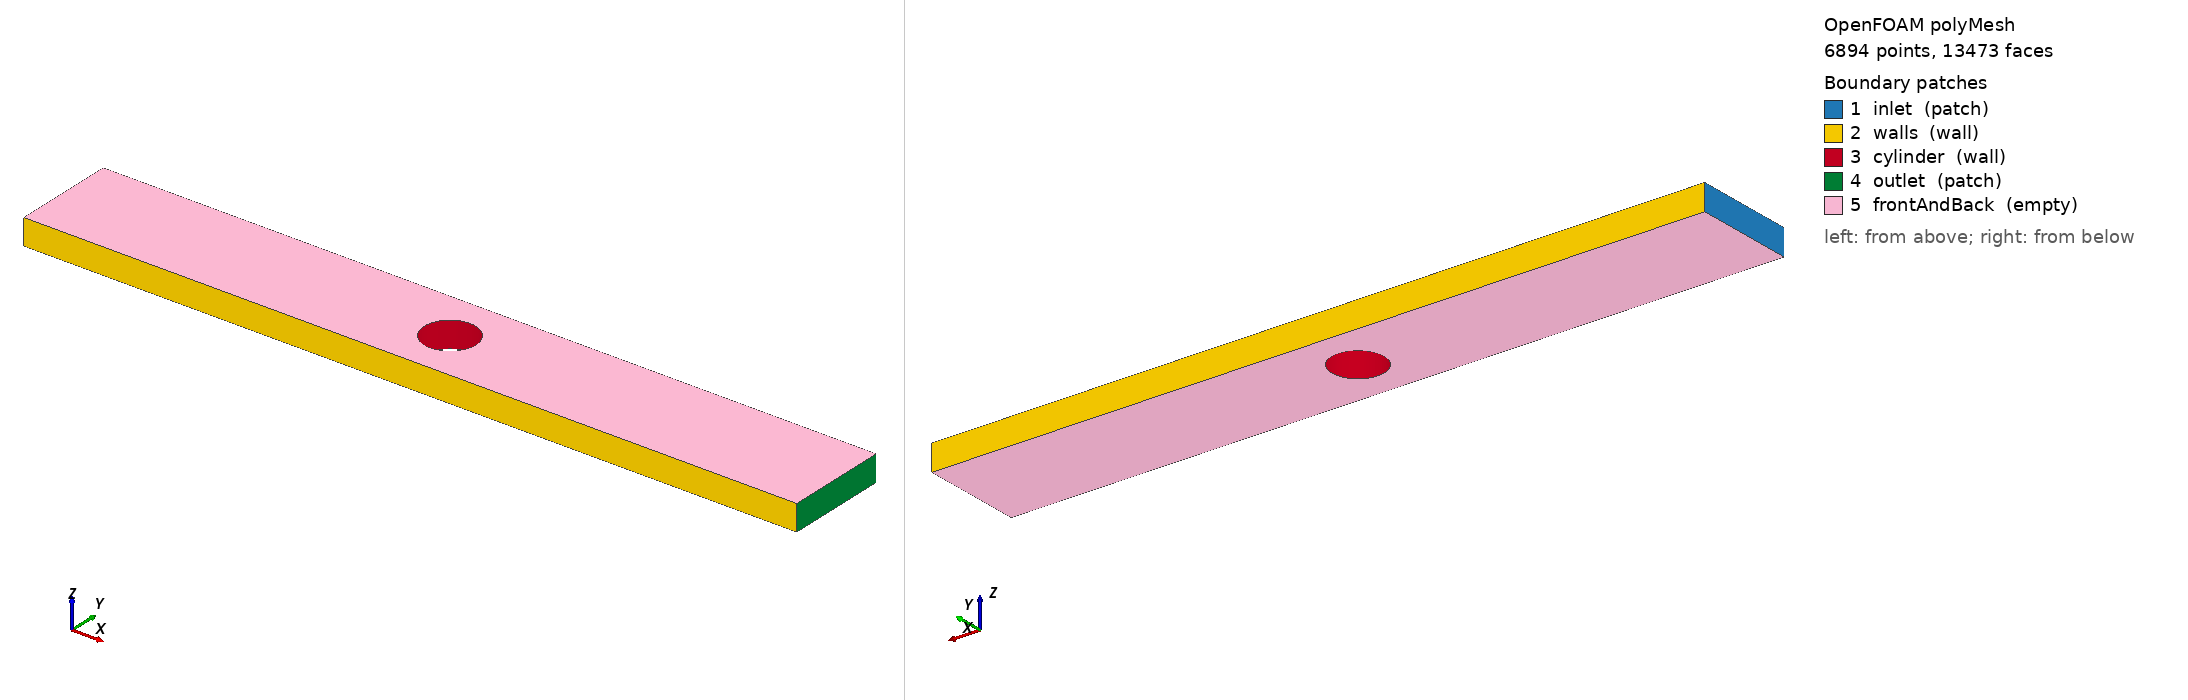

OpenFOAM case: the committed polyMesh, 6894 points, 13473 faces. Boundary patches (legend numbers): 1 inlet (patch), 2 walls (wall), 3 cylinder (wall), 4 outlet (patch), 5 frontAndBack (empty). Left view from above one corner, right view from below the opposite corner. Boundary conditions: 0 field file(s) under 0/; 0 of 5 drawn patches have an entry in a shipped field file.

=== constant/polyMesh/boundary ===
/*--------------------------------*- C++ -*----------------------------------*\
  =========                 |
  \\      /  F ield         | OpenFOAM: The Open Source CFD Toolbox
   \\    /   O peration     | Website:  https://openfoam.org
    \\  /    A nd           | Version:  9
     \\/     M anipulation  |
\*---------------------------------------------------------------------------*/
FoamFile
{
    format      ascii;
    class       polyBoundaryMesh;
    location    "constant/polyMesh";
    object      boundary;
}
// * * * * * * * * * * * * * * * * * * * * * * * * * * * * * * * * * * * * * //

5
(
    inlet
    {
        type            patch;
        nFaces          12;
        startFace       6579;
    }
    walls
    {
        type            wall;
        inGroups        List<word> 1(wall);
        nFaces          116;
        startFace       6591;
    }
    cylinder
    {
        type            wall;
        inGroups        List<word> 1(wall);
        nFaces          62;
        startFace       6707;
    }
    outlet
    {
        type            patch;
        nFaces          20;
        startFace       6769;
    }
    frontAndBack
    {
        type            empty;
        inGroups        List<word> 1(empty);
        nFaces          6684;
        startFace       6789;
    }
)

// ************************************************************************* //


=== system/blockMeshDict ===
/*--------------------------------*- C++ -*----------------------------------*\
| =========                 |                                                 |
| \\      /  F ield         | OpenFOAM: The Open Source CFD Toolbox           |
|  \\    /   O peration     | Website:  https://openfoam.org                  |
|   \\  /    A nd           | Version:  9                                     |
|    \\/     M anipulation  |                                                 |
\*---------------------------------------------------------------------------*/
FoamFile
{
    format      ascii;
    class       dictionary;
    object      blockMeshDict;
}
// * * * * * * * * * * * * * * * * * * * * * * * * * * * * * * * * * * * * * //

convertToMeters 1;

vertices
(
  (-15 0 0)
  (-2.83 0 0)
  (-1 0 0)
  (-0.7071067812 0.7071067812 0)
  (-0.3826834324 0.9238795325 0)
  (0 1 0)
  (0.3826834324 0.9238795325 0)
  (0.7071067812 0.7071067812 0)
  (1 0 0)
  (2.83 0 0)
  (15 0 0)
  (15 2 0)
  (2 2 0)
  (0.83 2 0)
  (0 2 0)
  (-0.83 2 0)
  (-2 2 0)
  (-15 2 0) //End 17

  (-15 0 1)
  (-2.83 0 1)
  (-1 0 1)
  (-0.7071067812 0.7071067812 1)
  (-0.3826834324 0.9238795325 1)
  (0 1 1)
  (0.3826834324 0.9238795325 1)
  (0.7071067812 0.7071067812 1)
  (1 0 1)
  (2.83 0 1)
  (15 0 1)
  (15 2 1)
  (2 2 1)
  (0.83 2 1)
  (0 2 1)
  (-0.83 2 1)
  (-2 2 1)
  (-15 2 1)
  
  

);

blocks
(
    hex (0 1 16 17 18 19 34 35) (23 6 1) simpleGrading (0.12 1 1) //0  (R10 variant: y 40->6 to match block 1 angular; shrunk L_up=15R 23 cells)
    hex (2 3 16 1 20 21 34 19) (6 43 1) simpleGrading (1 30 1) //1   (R10 variant: angular 40->6, target ~30 per 180deg)
    hex (3 4 15 16 21 22 33 34) (4 43 1) simpleGrading (0.5 30 1) //2  (R10 variant: angular 23->4)
    hex (4 5 14 15 22 23 32 33) (4 43 1) simpleGrading (1 30 1) //3   (R10 variant: angular 23->4)
    hex (5 6 13 14 23 24 31 32) (4 43 1) simpleGrading (1 30 1) //4   (R10 variant: angular 23->4)
    hex (6 7 12 13 24 25 30 31) (3 43 1) simpleGrading (2 30 1) //5   (R10 variant: angular 20->3)
    hex (7 8 9 12 25 26 27 30) (10 43 1) simpleGrading (0.2 30 1) //6 (R10 variant: angular 60->10)
    hex (9 10 11 12 27 28 29 30) (20 10 1) simpleGrading (8 5 1) //7  (R10 variant: y 60->10 to match block 6 angular; shrunk L_down=15R 20 cells)
   

);

edges
(
  arc 5 6 (0.195090322 0.9807852804 0)
  arc 6 7 (0.555570233 0.8314696123 0)
  arc 7 8 (0.9238795325 0.3826834324 0)
  arc 12 9 (2.614579077 1.0829941136 0)

  arc 4 5 (-0.195090322 0.9807852804 0)
  arc 3 4 (-0.555570233 0.8314696123 0)
  arc 2 3 (-0.9238795325 0.3826834324 0)
  arc 1 16 (-2.614579077 1.0829941136 0)

  arc 23 24(0.195090322 0.9807852804 1)
  arc 24 25 (0.555570233 0.8314696123 1)
  arc 25 26 (0.9238795325 0.3826834324 1)
  arc 30 27 (2.614579077 1.0829941136 1)

  arc 22 23 (-0.195090322 0.9807852804 1)
  arc 21 22 (-0.555570233 0.8314696123 1)
  arc 20 21 (-0.9238795325 0.3826834324 1)
  arc 19 34 (-2.614579077 1.0829941136 1)

);

boundary
(

    inlet
    {
      type patch;
      faces
      (
            (0 17 35 18)
            
        );
    }
    walls
    {
        type wall;
        faces
        (
            (17 16 34 35)
            
            (16 15 33 34)
            
            (15 14 32 33)
            (14 13 31 32)
            (13 12 30 31)
            (12 11 29 30)
        );
    }
    cylinder
    {
        type wall;
        faces
        (
           
            (2 3 21 20)
            (3 4 22 21)
            (4 5 23 22)
            (5 6 24 23)
            (6 7 25 24)
            (7 8 26 25) 
            
        );
    }
    outlet
    {
        type patch;
        faces
        (
            (10 11 29 28)
            
            
        );
    }    
    frontAndBack
    {
        type empty;
        faces
        (
            (0 1 16 17)
            (1 2 3 16)
            (3 4 15 16)
            (4 5 14 15)
            (5 6 13 14)
            (6 7 12 13)
            (7 8 9 12)
            (9 10 11 12)
            
            (18 19 34 35)
            (19 20 21 34)
            (21 22 33 34)
            (22 23 32 33)
            (23 24 31 32)
            (24 25 30 31)
            (25 26 27 30)
            (27 28 29 30)
        );
    }     
);

mergePatchPairs
(
);

// ************************************************************************* //


Also in the case, not shown: constant/polyMesh/faces.gz (numeric list); constant/polyMesh/neighbour.gz (numeric list); constant/polyMesh/owner.gz (numeric list); constant/polyMesh/points.gz (numeric list).
